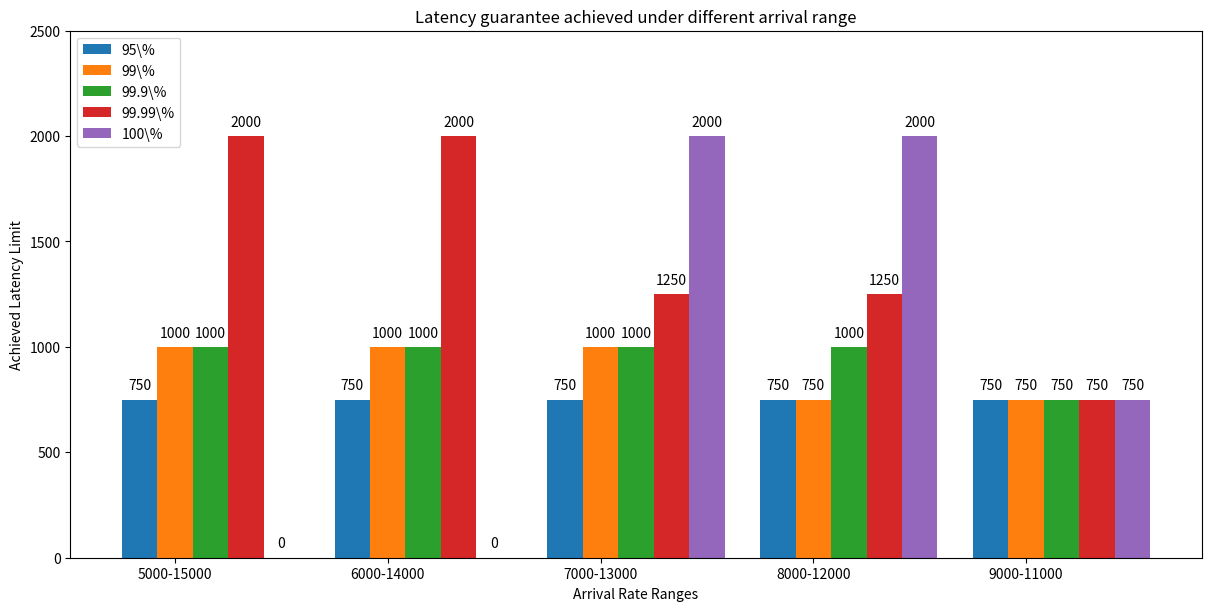

The matplotlib source for this figure: (Note: this script raises an exception after producing the figure.)
import sys
import numpy as np
import matplotlib
matplotlib.use('Agg')
import matplotlib.pyplot as plt

outputDir = "/Users/<user>/Workplace/BacklogDelayPaper/experiments/figures/"

ranges = ("5000-15000", "6000-14000", "7000-13000", "8000-12000", "9000-11000")
achievedLatencyLimit = {
    "95\%": (750, 750, 750, 750, 750),
    "99\%": (1000, 1000, 1000, 750, 750),
    "99.9\%": (1000, 1000, 1000, 1000, 750),
    "99.99\%": (2000, 2000, 1250, 1250, 750),
    "100\%": (0, 0, 2000, 2000, 750),
}
# Different Range
print("Draw different range figure...")
figName = "different_range.png"
x = np.arange(len(ranges))
width = 1.0 / (len(ranges) + 1)
multiplier = 0

fig = plt.figure(figsize=(12, 6), layout="constrained")
for attribute, measurement in achievedLatencyLimit.items():
    offset = width * multiplier
    rects = plt.bar(x + offset, measurement, width, label=attribute)
    plt.bar_label(rects, padding=5)
    multiplier += 1
plt.xlabel("Arrival Rate Ranges")
plt.ylabel("Achieved Latency Limit")
plt.title("Latency guarantee achieved under different arrival range")
plt.legend(achievedLatencyLimit.keys(), loc='upper left')
axes = plt.gca()
axes.set_xticks(x + width, ranges)
axes.set_ylim(0, 2500)


import os
if not os.path.exists(outputDir):
    os.makedirs(outputDir)
plt.savefig(outputDir + figName)
plt.close(fig)

periods = ("30s", "48s", "60s", "80s", "120s")
achievedLatencyLimit = {
    "95\%": (2000, 1000, 1000, 750, 750),
    "99\%": (0, 1000, 1000, 750, 750),
    "99.9\%": (0, 2000, 1250, 1250, 1000),
    "99.99\%": (0, 2000, 1250, 1500, 1250),
    "100\%": (0, 2000, 0, 1500, 2000),
}
# Different Range
print("Draw different periods figure...")
figName = "different_periods.png"
x = np.arange(len(periods))
width = 1.0 / (len(periods) + 1)
multiplier = 0

fig = plt.figure(figsize=(12, 6), layout="constrained")
for attribute, measurement in achievedLatencyLimit.items():
    offset = width * multiplier
    rects = plt.bar(x + offset, measurement, width, label=attribute)
    plt.bar_label(rects, padding=5)
    multiplier += 1
plt.xlabel("Arrival Rate Periods")
plt.ylabel("Achieved Latency Limit")
plt.title("Latency guarantee achieved under different arrival periods")
plt.legend(achievedLatencyLimit.keys(), loc='upper left')
axes = plt.gca()
axes.set_xticks(x + width, periods)
axes.set_ylim(0, 2500)


import os
if not os.path.exists(outputDir):
    os.makedirs(outputDir)
plt.savefig(outputDir + figName)
plt.close(fig)